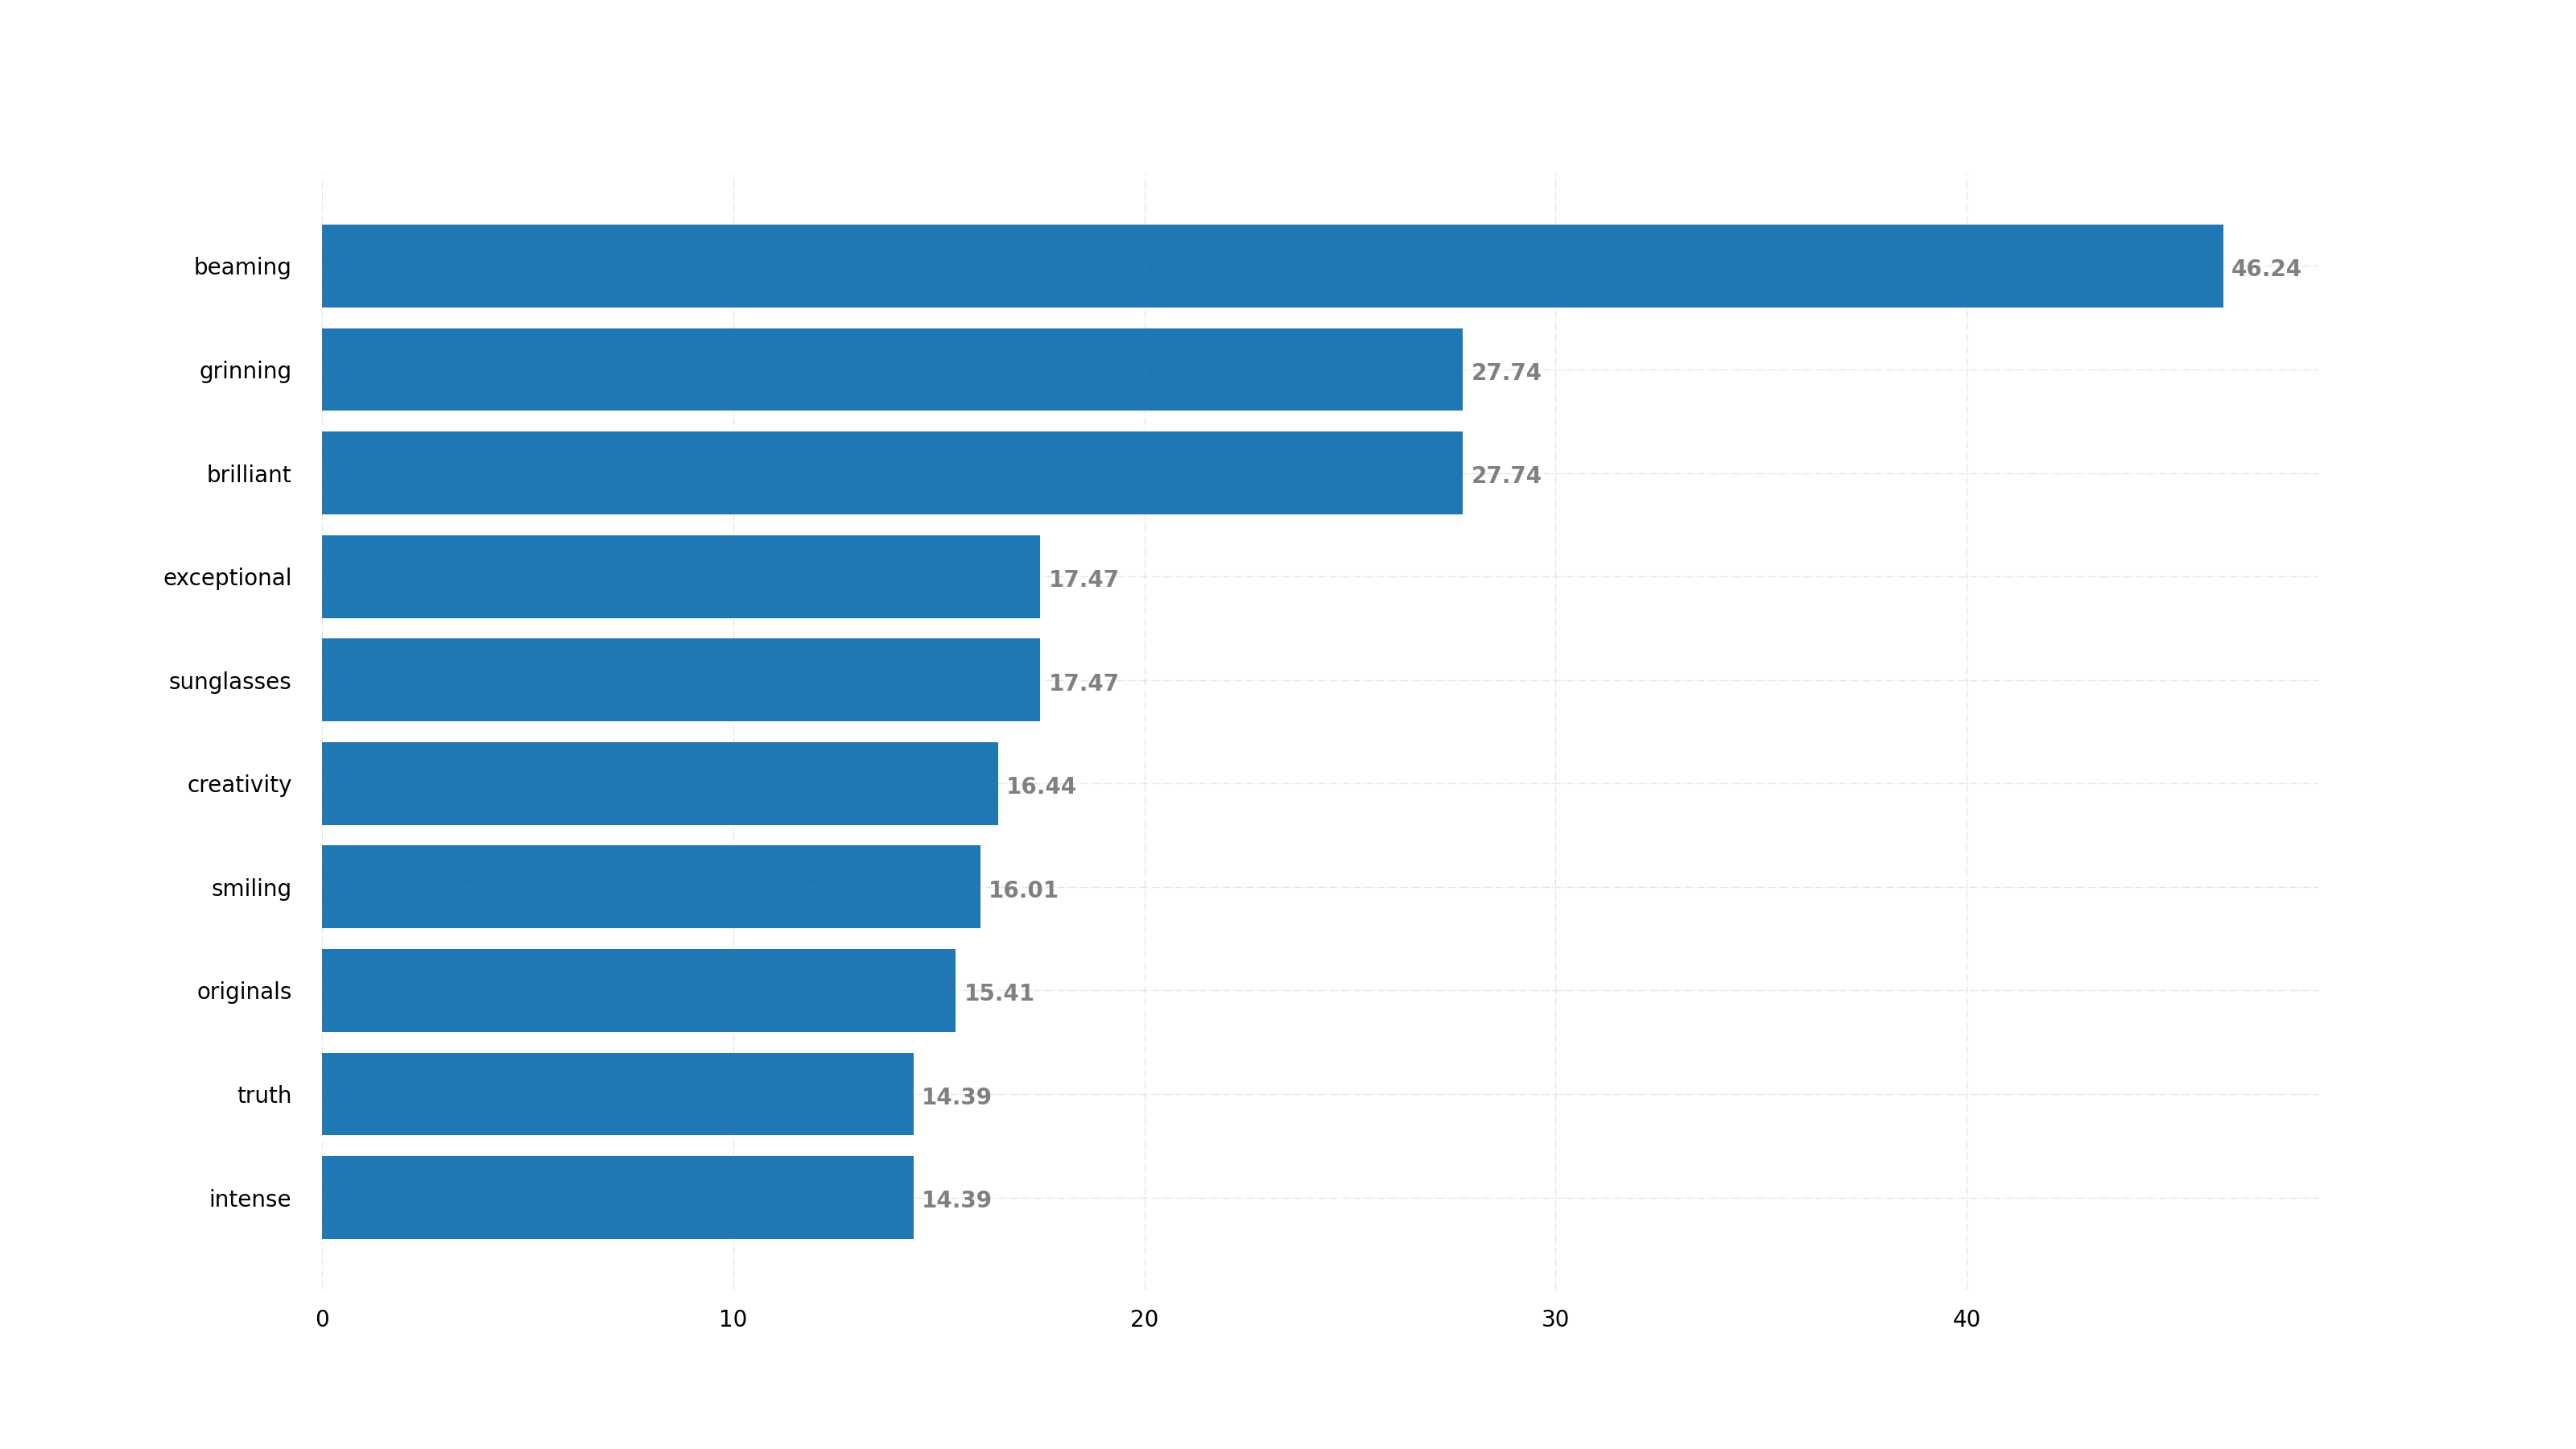

Source data for this figure (header and first rows):
beaming, grinning, brilliant, exceptional, sunglasses, creativity, smiling, originals, truth, intense
\lr{46.2}, \lr{27.7}, \lr{27.7}, \lr{17.5}, \lr{17.5}, \lr{16.4}, \lr{16.0}, \lr{15.4}, \lr{14.4}, \lr{14.4}
